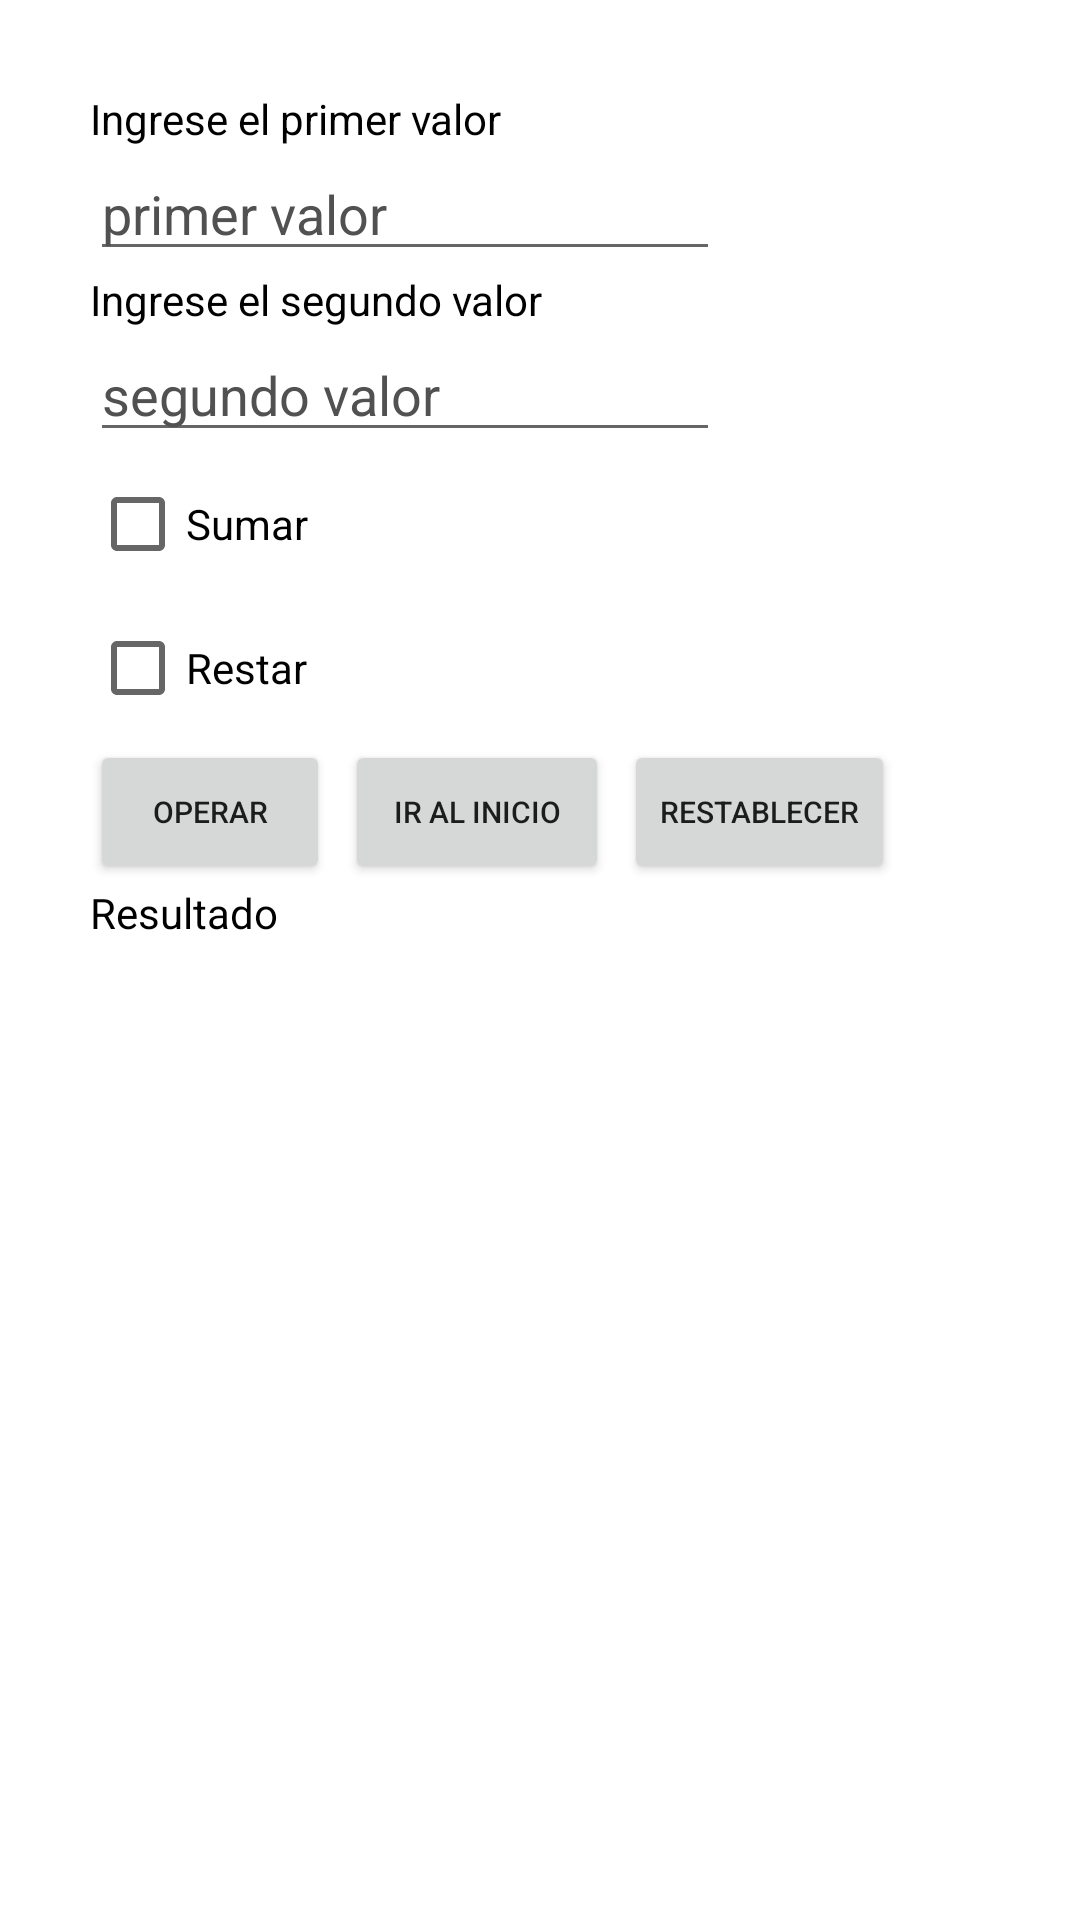

This screen was rendered from an Android layout file. Write that file and the resources it references.
<!-- AndroidManifest.xml: application theme Theme.EjerciciosPracticos -->
<!-- res/layout/activity_control_check_box.xml -->
<?xml version="1.0" encoding="utf-8"?>
<androidx.appcompat.widget.LinearLayoutCompat xmlns:android="http://schemas.android.com/apk/res/android"
    xmlns:app="http://schemas.android.com/apk/res-auto"
    xmlns:tools="http://schemas.android.com/tools"
    android:layout_width="match_parent"
    android:layout_height="match_parent"
    tools:context=".ControlCheckBox"
    android:orientation="vertical"
    android:padding="30dp"
    android:background="@color/white">

    

    <TextView

        android:id="@+id/tv1"
        android:layout_width="wrap_content"
        android:layout_height="wrap_content"
        android:text="Ingrese el primer valor"
        android:textColor="@color/black" />

    <EditText
        android:id="@+id/et1"
        android:layout_width="wrap_content"
        android:layout_height="wrap_content"
        android:hint="primer valor"
        android:textColorHint="#515151"
        android:ems="10"
        android:inputType="number"
        android:textColor="@color/black"/>
    
    <TextView
        android:id="@+id/tv2"
        android:layout_width="wrap_content"
        android:layout_height="wrap_content"
        android:text="Ingrese el segundo valor"
        android:textColor="@color/black" />

    <EditText
        android:id="@+id/et2"
        android:layout_width="wrap_content"
        android:layout_height="wrap_content"
        android:ems="10"
        android:inputType="number"
        android:hint="segundo valor"
        android:textColorHint="#515151"
        android:textColor="@color/black"/>

    <CheckBox
        android:id="@+id/checkBox"
        android:layout_width="wrap_content"
        android:layout_height="wrap_content"
        android:textColor="@color/black"
        android:text="Sumar" />

    <CheckBox
        android:id="@+id/checkBox2"
        android:layout_width="wrap_content"
        android:layout_height="wrap_content"
        android:textColor="@color/black"
        android:text="Restar" />
    <LinearLayout
        android:layout_width="wrap_content"
        android:layout_height="wrap_content"
        >
        <Button
            android:id="@+id/button"
            android:layout_width="80dp"
            android:layout_height="wrap_content"
            android:textSize="10dp"
            android:text="Operar"
            android:onClick="resolver"
            android:layout_marginRight="5dp"
            />
        <Button
            android:layout_width="wrap_content"
            android:layout_height="wrap_content"
            android:textSize="10dp"
            android:text="Ir al inicio"
            android:onClick="salir"
            />
        <Button
            android:layout_width="wrap_content"
            android:layout_height="wrap_content"
            android:layout_marginLeft="5dp"
            android:onClick="nuevo"
            android:textSize="10dp"
            android:text="Restablecer"
            />
    </LinearLayout>

    <TextView
        android:id="@+id/tv3"
        android:textColor="@color/black"
        android:layout_width="wrap_content"
        android:layout_height="wrap_content"
        android:text="Resultado" />

</androidx.appcompat.widget.LinearLayoutCompat>
<!-- resources referenced by this layout -->
<resources>
  <style name="Theme.EjerciciosPracticos" parent="Theme.MaterialComponents.DayNight.DarkActionBar">
          
          <item name="colorPrimary">@color/purple_500</item>
          <item name="colorPrimaryVariant">@color/purple_700</item>
          <item name="colorOnPrimary">@color/white</item>
          
          <item name="colorSecondary">@color/teal_200</item>
          <item name="colorSecondaryVariant">@color/teal_700</item>
          <item name="colorOnSecondary">@color/black</item>
          
          <item name="android:statusBarColor" tools:targetApi="l">?attr/colorPrimaryVariant</item>
          
      </style>
  <!-- not gathered from this repository: default colours our renderer supplied (Android Studio template values) -->
  <color name="purple_500">#FF6200EE</color>
  <color name="purple_700">#FF3700B3</color>
  <color name="teal_200">#FF03DAC5</color>
  <color name="teal_700">#FF018786</color>
  <color name="black">#FF000000</color>
  <color name="white">#FFFFFFFF</color>
</resources>
